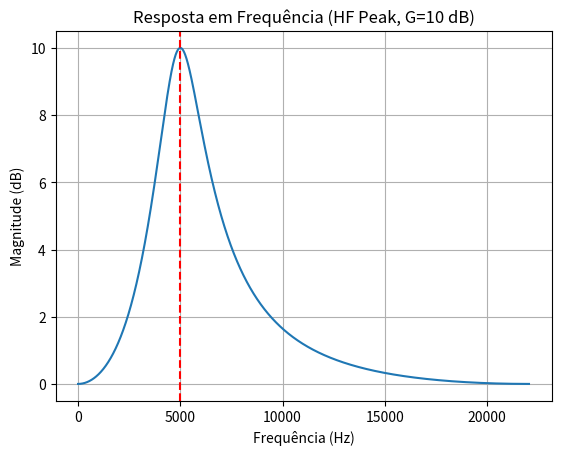

Generate this figure with matplotlib: (Note: this script raises an exception after producing the figure.)
import numpy as np
import matplotlib.pyplot as plt
from scipy import signal

# Parâmetros iniciais
G = 10          
V0 = 10**(G/20) 
H0 = V0 - 1     
fc = 5000
fb = 2000
Fs = 44100
d = -np.cos(2 * np.pi *fc / Fs)

# Projetando filtro peak passa-faixa
if(G >= 0):
    aB_num = np.tan(np.pi * fb / Fs) - 1
    aB_den = np.tan(np.pi * fb / Fs) + 1
    aB = aB_num / aB_den
else:
    aB_num = np.tan(np.pi * fb / Fs) - V0
    aB_den = np.tan(np.pi * fb / Fs) + V0
    aB = aB_num / aB_den

# Construindo função de transferência H(z) do filtro peak passa-faixa

# Coeficientes do Numerador de Hz (a)
a0 = 1 + H0/2 + H0/2*aB
a1 = (d - d*aB)
a2 = -aB - H0/2 * aB - H0/2
a = np.array([a0, a1, a2]) 

# Coeficientes do Denominador de Hz (b)
b0 = 1
b1 = (d - d*aB)
b2 = -aB
b = np.array([b0, b1, b2])

# Cálculo da resposta em frequência
w, H = signal.freqz(a, b, worN=8192, fs=Fs)

# Plotar (Magnitude em dB)
m_db_HF = 20 * np.log10(np.abs(H))
f_hz_HF = w

plt.plot(f_hz_HF, m_db_HF)
plt.grid(which='both', axis='both')
plt.axvline(fc, color='r', linestyle='--', label=f'Corte {fc} Hz')
plt.xlabel('Frequência (Hz)')
plt.ylabel('Magnitude (dB)')
plt.title(f'Resposta em Frequência (HF Peak, G={G} dB)')
plt.show()

# ---------- Execução do filtro no sinal de entrada ----------

# Leitura do sinal de entrada (sweep)
input_path_sweep = "Avaliacao_M2/sinal_entrada/sweep_20_20k.pcm"
sinal = np.memmap(input_path_sweep, dtype='int16', mode='r')
sinal_aux = sinal.copy()
n = np.arange(0, len(sinal_aux))

# Visualização do sinal de entrada
plt.subplot(2, 1, 1)
plt.plot(n, sinal)
plt.title("Sinal de Entrada (Sweep)")
plt.grid(True)

# y1(n) = -aB*x(n) + d*(1-aB)*x(n - 1) + x*(n-2) - d*(1 - aB)*y1(n-1) + aB*y1(n-2)
# y(n) = H0/2*[x(n) - y1(n)] + x(n)
# y(n) = H0/2*[x(n) - (-aB*x(n) + d*(1-aB)*x*(n - 1) + x*(n-2) - d*(1 - aB)*y1(n-1) + aB*y1(n-2))] + x(n)

sinal_saida = np.zeros(len(sinal_aux))

x_1 = 0  # x(n-1)
x_2 = 0  # x(n-2)
y1_1 = 0 # y1(n-1)
y1_2 = 0 # y1(n-2)

for i in range(1, len(sinal_aux)):
    y1 = -aB * sinal_aux[i] + d * (1 - aB) * x_1 + x_2 - d * (1 - aB) * y1_1 + aB * y1_2
    sinal_saida[i] = H0/2 * (sinal_aux[i] - y1) + sinal_aux[i]
    x_2 = x_1
    x_1 = sinal_aux[i]
    y1_2 = y1_1
    y1_1 = y1

plt.subplot(2, 1, 2)
plt.plot(n, sinal_saida)
plt.title(f"Executando filtro Peak Passa-Faixa (G={G} dB)")
plt.grid(True)
plt.tight_layout()
plt.show()
